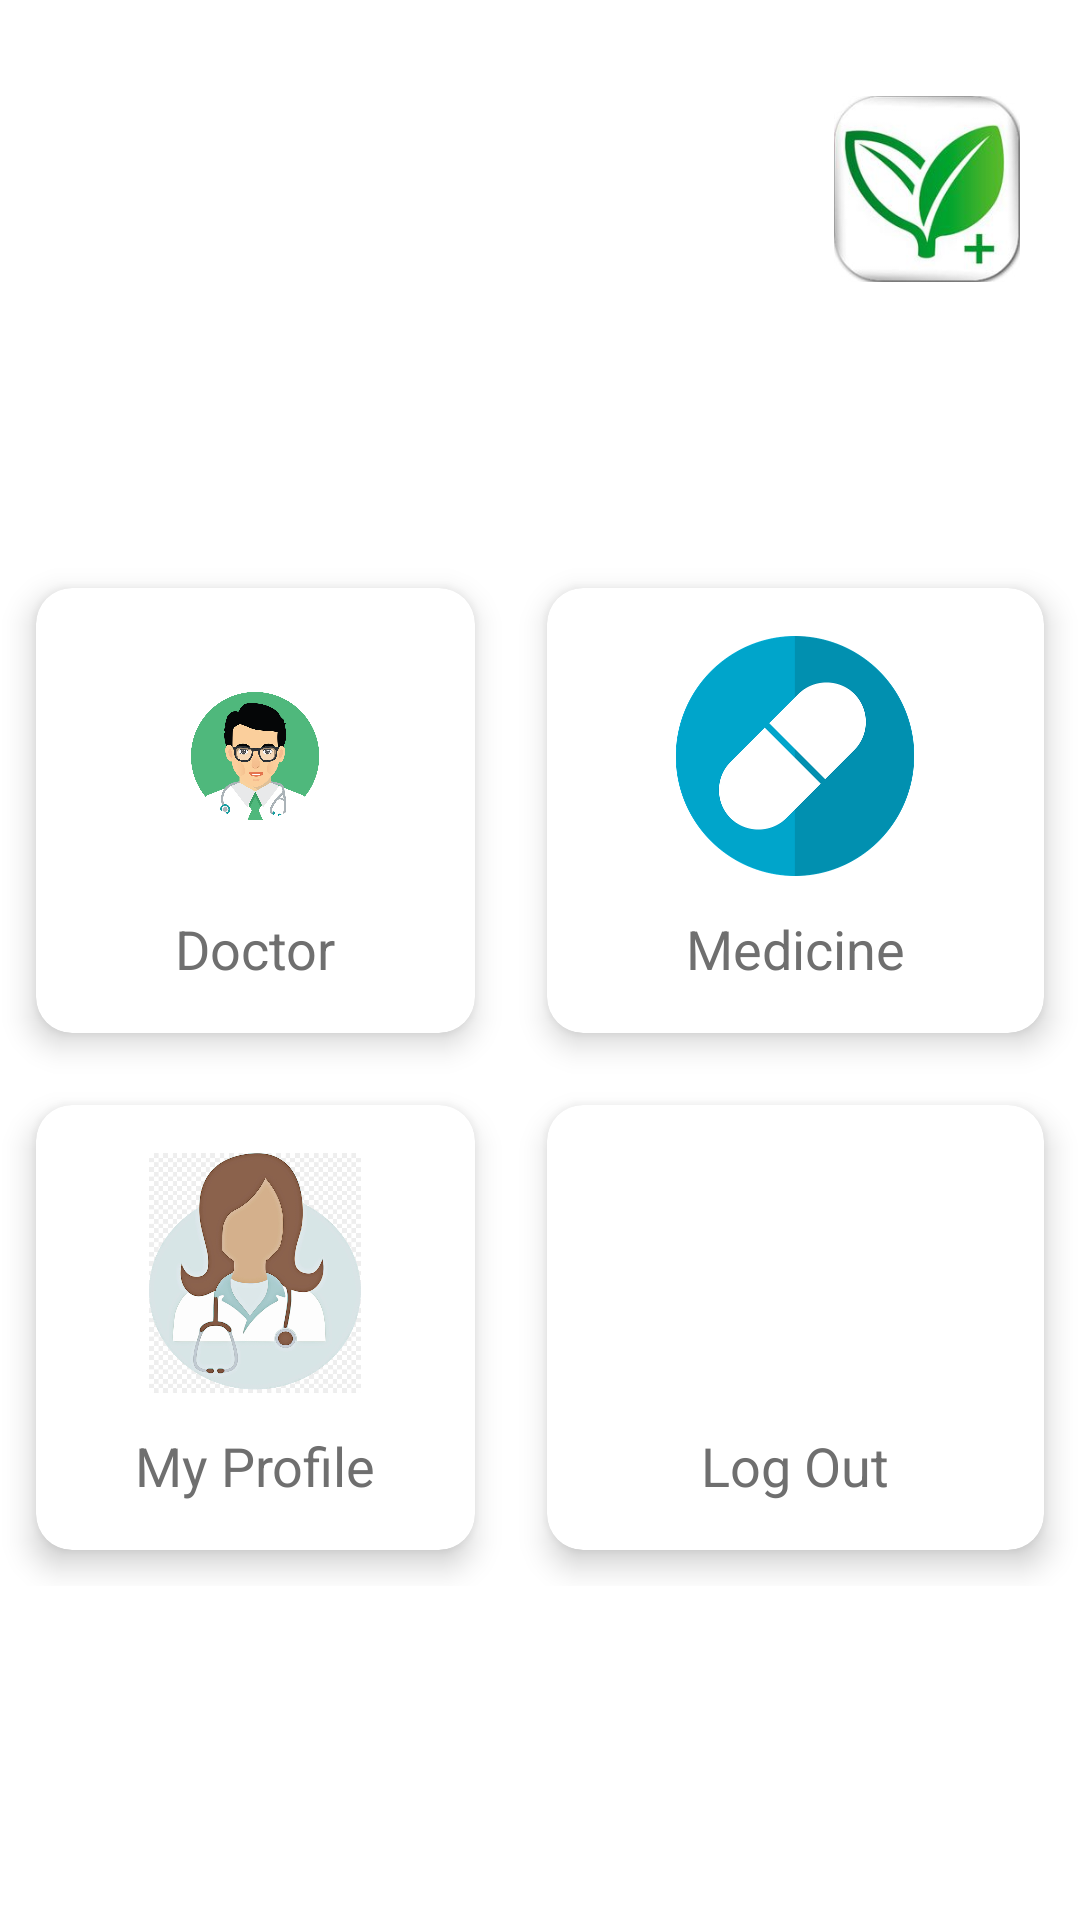

Write the Android layout XML for this screen, with the resource values it uses.
<!-- AndroidManifest.xml: application theme Theme.Azam -->
<!-- res/layout/activity_dashboard.xml -->
<?xml version="1.0" encoding="utf-8"?>
<ScrollView xmlns:android="http://schemas.android.com/apk/res/android"
    xmlns:app="http://schemas.android.com/apk/res-auto"
    xmlns:tools="http://schemas.android.com/tools"
    android:layout_width="match_parent"
    android:layout_height="match_parent"
    android:background="@drawable/background"
    tools:context=".Dashboard"
    android:layout_marginBottom="00dp">

    <LinearLayout
        android:orientation="vertical"
        android:layout_width="match_parent"
        android:layout_height="match_parent">

        <RelativeLayout
            android:paddingBottom="90dp"
            android:layout_marginTop="32dp"
            android:layout_marginRight="20dp"
            android:layout_marginLeft="20dp"
            android:layout_width="match_parent"
            android:layout_height="wrap_content">

            <TextView
                android:layout_width="wrap_content"
                android:layout_height="wrap_content"
                android:text="My Dashboard"
                android:textColor="#ffffff"
                android:textSize="24sp" />

            <ImageView
                android:layout_width="62dp"
                android:layout_height="62dp"
                android:layout_alignParentRight="true"
                android:src="@drawable/logo" />
        </RelativeLayout>

        <GridLayout
            android:columnCount="2"
            android:rowCount="2"
            android:alignmentMode="alignMargins"
            android:columnOrderPreserved="false"
            android:layout_width="match_parent"
            android:layout_height="wrap_content">

            <androidx.cardview.widget.CardView
                android:layout_columnWeight="1"
                android:layout_rowWeight="1"
                app:cardElevation="6dp"
                app:cardCornerRadius="12dp"
                android:layout_margin="12dp"
                android:layout_width="wrap_content"
                android:layout_height="wrap_content"
                android:onClick="Doctor_Pannel"

                >
                <LinearLayout
                    android:orientation="vertical"
                    android:layout_width="match_parent"
                    android:layout_height="match_parent"
                    android:gravity="center"
                    android:padding="16dp"
                    >
                    <ImageView
                        android:src="@drawable/d"
                        android:layout_width="80dp"
                        android:layout_height="80dp"/>
                    <TextView

                        android:layout_marginTop="12dp"
                        android:textSize="18sp"
                        android:textColor="#6f6f6f"
                        android:text="Doctor"
                        android:layout_width="wrap_content"
                        android:layout_height="wrap_content"/>



                </LinearLayout>

            </androidx.cardview.widget.CardView>

            <androidx.cardview.widget.CardView
                android:layout_columnWeight="1"
                android:layout_rowWeight="1"
                app:cardElevation="6dp"
                app:cardCornerRadius="12dp"
                android:layout_margin="12dp"
                android:layout_width="wrap_content"
                android:layout_height="wrap_content"

                >
                <LinearLayout
                    android:orientation="vertical"
                    android:layout_width="match_parent"
                    android:layout_height="match_parent"
                    android:gravity="center"
                    android:padding="16dp"
                    >
                    <ImageView
                        android:src="@drawable/medicine"
                        android:layout_width="80dp"
                        android:layout_height="80dp"/>

                    <TextView

                        android:layout_marginTop="12dp"
                        android:textSize="18sp"
                        android:textColor="#6f6f6f"
                        android:text="Medicine"
                        android:layout_width="wrap_content"
                        android:layout_height="wrap_content"/>



                </LinearLayout>

            </androidx.cardview.widget.CardView>
            <androidx.cardview.widget.CardView
                android:layout_columnWeight="1"
                android:layout_rowWeight="1"
                app:cardElevation="6dp"
                app:cardCornerRadius="12dp"
                android:layout_margin="12dp"
                android:layout_width="wrap_content"
                android:layout_height="wrap_content"

                >
                <LinearLayout
                    android:orientation="vertical"
                    android:layout_width="match_parent"
                    android:layout_height="match_parent"
                    android:gravity="center"
                    android:padding="16dp"
                    android:onClick="Profile"
                    >
                    <ImageView
                        android:src="@drawable/a"
                        android:layout_width="80dp"
                        android:layout_height="80dp"/>

                    <TextView

                        android:layout_marginTop="12dp"
                        android:textSize="18sp"
                        android:textColor="#6f6f6f"
                        android:text="My Profile"
                        android:layout_width="wrap_content"
                        android:layout_height="wrap_content"/>




                </LinearLayout>

            </androidx.cardview.widget.CardView>

            <androidx.cardview.widget.CardView
                android:layout_columnWeight="1"
                android:layout_rowWeight="1"
                app:cardElevation="6dp"
                app:cardCornerRadius="12dp"
                android:layout_margin="12dp"
                android:layout_width="wrap_content"
                android:layout_height="wrap_content"

                >
                <LinearLayout
                    android:orientation="vertical"
                    android:layout_width="match_parent"
                    android:layout_height="match_parent"
                    android:gravity="center"
                    android:padding="16dp"
                    android:onClick="Logout"
                    >
                    <ImageView
                        android:src="@drawable/logout"
                        android:layout_width="100dp"
                        android:layout_height="80dp"/>

                    <TextView

                        android:layout_marginTop="12dp"
                        android:textSize="18sp"
                        android:textColor="#6f6f6f"
                        android:text="Log Out"
                        android:layout_width="wrap_content"
                        android:layout_height="wrap_content" />




                </LinearLayout>

            </androidx.cardview.widget.CardView>

        </GridLayout>


    </LinearLayout>

</ScrollView>
<!-- resources referenced by this layout -->
<resources>
  <!-- drawable a: jpg bitmap (drawable-v24, 82072 bytes) -->
  <!-- drawable d: png bitmap (drawable-v24, 116948 bytes) -->
  <!-- drawable logo: jpg bitmap (drawable, 8327 bytes) -->
  <!-- drawable medicine: png bitmap (drawable-v24, 26905 bytes) -->
  <style name="Theme.Azam" parent="Theme.MaterialComponents.DayNight.NoActionBar">
          
          <item name="colorPrimary">@color/purple_500</item>
          <item name="colorPrimaryVariant">@color/purple_700</item>
          <item name="colorOnPrimary">@color/white</item>
          
          <item name="colorSecondary">@color/teal_200</item>
          <item name="colorSecondaryVariant">@color/teal_700</item>
          <item name="colorOnSecondary">@color/black</item>
          
          <item name="android:statusBarColor" tools:targetApi="l">?attr/colorPrimaryVariant</item>
          
      </style>
  <!-- not gathered from this repository: default colours our renderer supplied (Android Studio template values) -->
  <color name="purple_500">#FF6200EE</color>
  <color name="purple_700">#FF3700B3</color>
  <color name="teal_200">#FF03DAC5</color>
  <color name="teal_700">#FF018786</color>
  <color name="black">#FF000000</color>
  <color name="white">#FFFFFFFF</color>
</resources>
